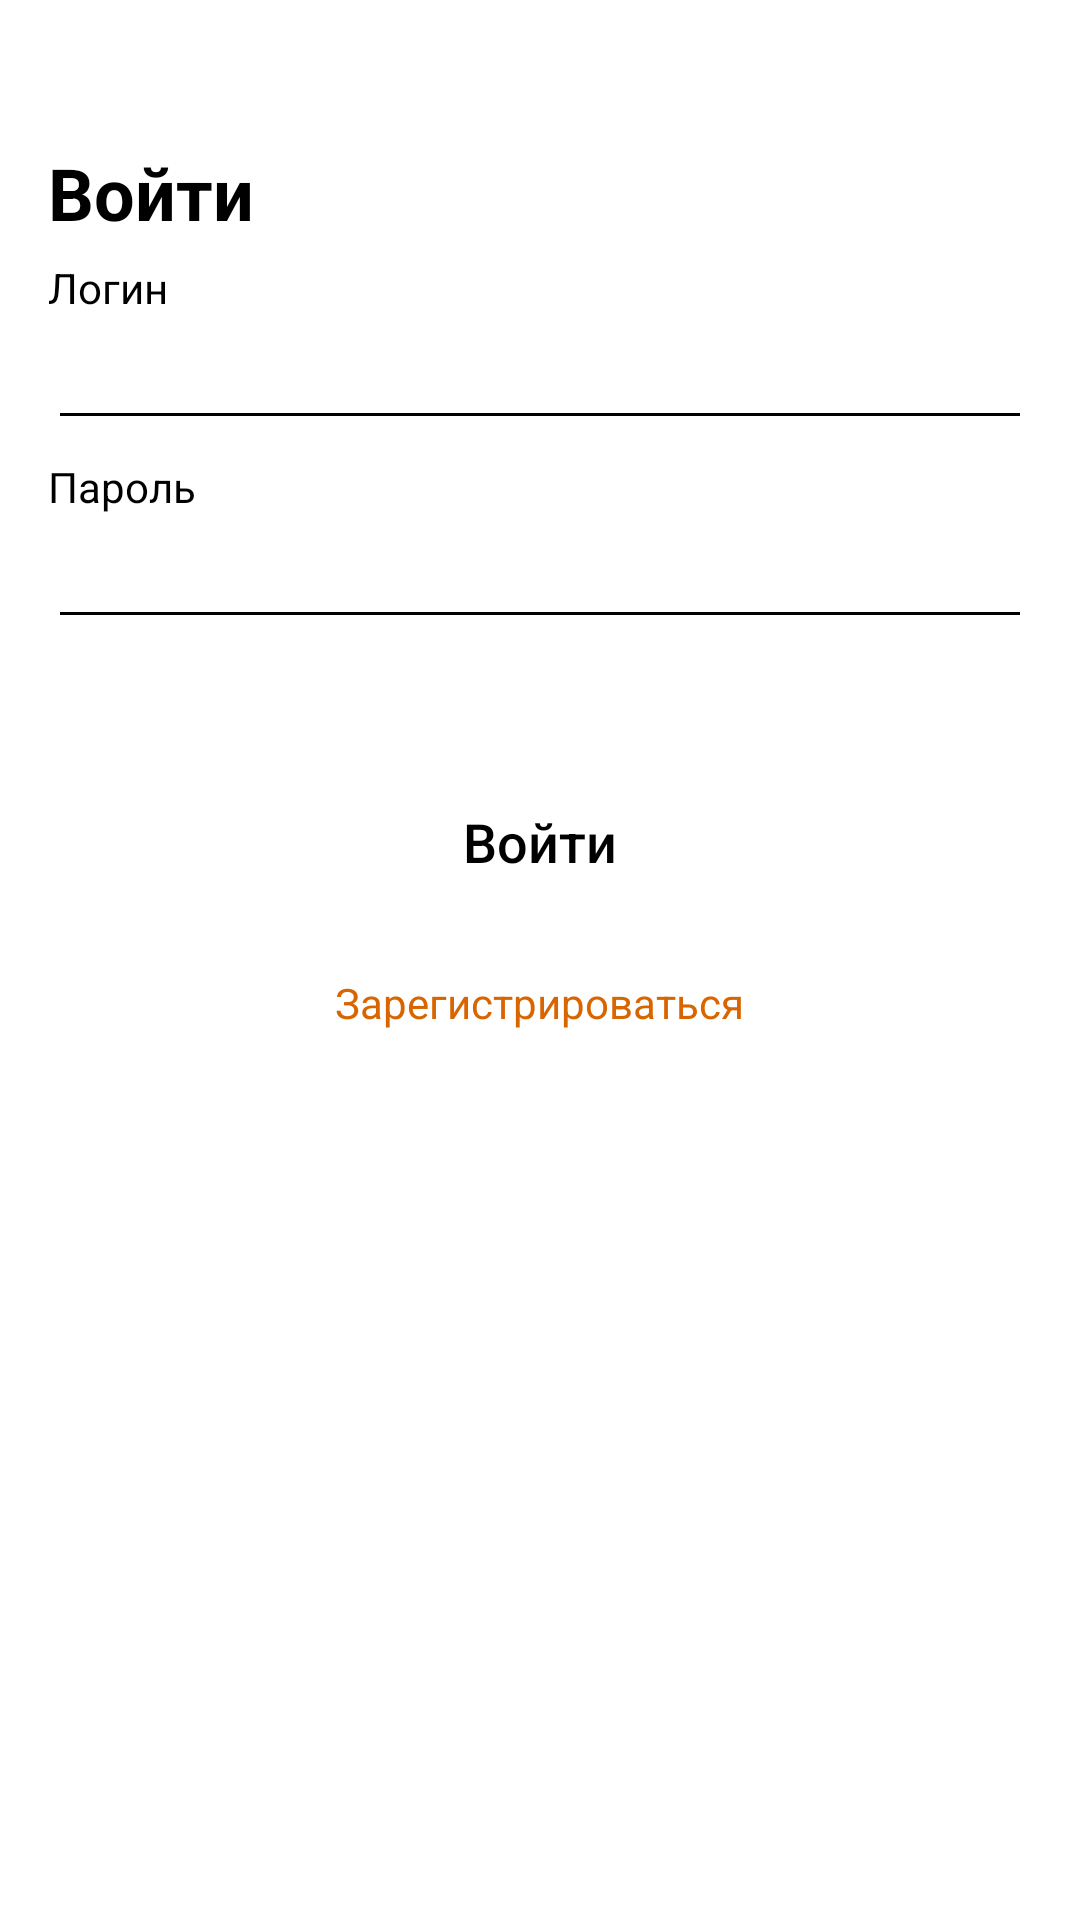

Layout XML and referenced resources for this Android screen:
<!-- AndroidManifest.xml: application theme Theme.DeliveryService -->
<!-- res/layout/acticity_signin.xml -->
<?xml version="1.0" encoding="utf-8"?>
<LinearLayout xmlns:android="http://schemas.android.com/apk/res/android"
    android:layout_width="match_parent"
    android:layout_height="match_parent"
    xmlns:tools="http://schemas.android.com/tools"
    xmlns:app="http://schemas.android.com/apk/res-auto"
    android:orientation="vertical"
    android:padding="16dp">


    <TextView
        android:layout_width="wrap_content"
        android:layout_height="wrap_content"
        android:layout_marginTop="32dp"
        android:text="Войти"
        android:textColor="@color/black"
        android:textStyle="bold"
        android:textSize="24sp"/>

    <TextView
        android:layout_width="wrap_content"
        android:layout_height="wrap_content"
        android:layout_marginTop="6dp"
        android:text="Логин"
        android:textColor="@color/black"/>

    <EditText
        android:id="@+id/loginView"
        android:layout_width="match_parent"
        android:layout_height="wrap_content"
        android:textColor="@color/black"
        android:backgroundTint="@color/black"
        android:inputType="textEmailAddress"
        android:maxLines="1"/>

    <TextView
        android:layout_width="wrap_content"
        android:layout_height="wrap_content"
        android:layout_marginTop="6dp"
        android:text="Пароль"
        android:textColor="@color/black"/>

    <EditText
        android:id="@+id/passwordView"
        android:layout_width="match_parent"
        android:layout_height="wrap_content"
        android:textColor="@color/black"
        android:inputType="textPassword"
        android:backgroundTint="@color/black"
        android:maxLines="1"/>

    <TextView
        android:id="@+id/error"
        android:layout_width="wrap_content"
        android:layout_height="wrap_content"
        android:layout_marginTop="6dp"
        tools:text="Неверный логин или пароль"
        android:textColor="@color/red"
        android:textSize="16sp"
        android:visibility="invisible"/>

    <Button
        android:id="@+id/signInButton"
        android:layout_width="match_parent"
        android:layout_height="wrap_content"
        android:layout_marginTop="16dp"
        android:background="@drawable/rounded_yellow_button"
        app:backgroundTint="@color/yellow"
        android:textSize="18sp"
        android:textColor="@color/black"
        android:textAllCaps="false"
        android:text="Войти"/>

    <FrameLayout
        android:id="@+id/signUpButton"
        android:layout_width="match_parent"
        android:layout_height="wrap_content"
        android:layout_marginTop="10dp"
        android:background="@drawable/rounded_orange_button"
        android:padding="10dp">

        <TextView
            android:layout_width="wrap_content"
            android:layout_height="wrap_content"
            android:text="Зарегистрироваться"
            android:layout_gravity="center"
            android:textColor="@color/orange"/>

    </FrameLayout>

</LinearLayout>
<!-- resources referenced by this layout -->
<resources>
  <color name="black">#FF000000</color>
  <color name="orange">#D96500</color>
  <color name="red">#F83A2D</color>
  <color name="yellow">#FFC72C</color>
  <style name="Theme.DeliveryService" parent="Theme.MaterialComponents.DayNight.DarkActionBar">
          
          <item name="colorPrimary">@color/purple_500</item>
          <item name="colorPrimaryVariant">@color/purple_700</item>
          <item name="colorOnPrimary">@color/white</item>
          
          <item name="colorSecondary">@color/teal_200</item>
          <item name="colorSecondaryVariant">@color/teal_700</item>
          <item name="colorOnSecondary">@color/black</item>
          
          <item name="android:statusBarColor">?attr/colorPrimaryVariant</item>
          
      </style>
  <color name="purple_500">#FF6200EE</color>
  <color name="purple_700">#FF3700B3</color>
  <color name="white">#FFFFFFFF</color>
  <color name="teal_200">#FF03DAC5</color>
  <color name="teal_700">#FF018786</color>
</resources>
